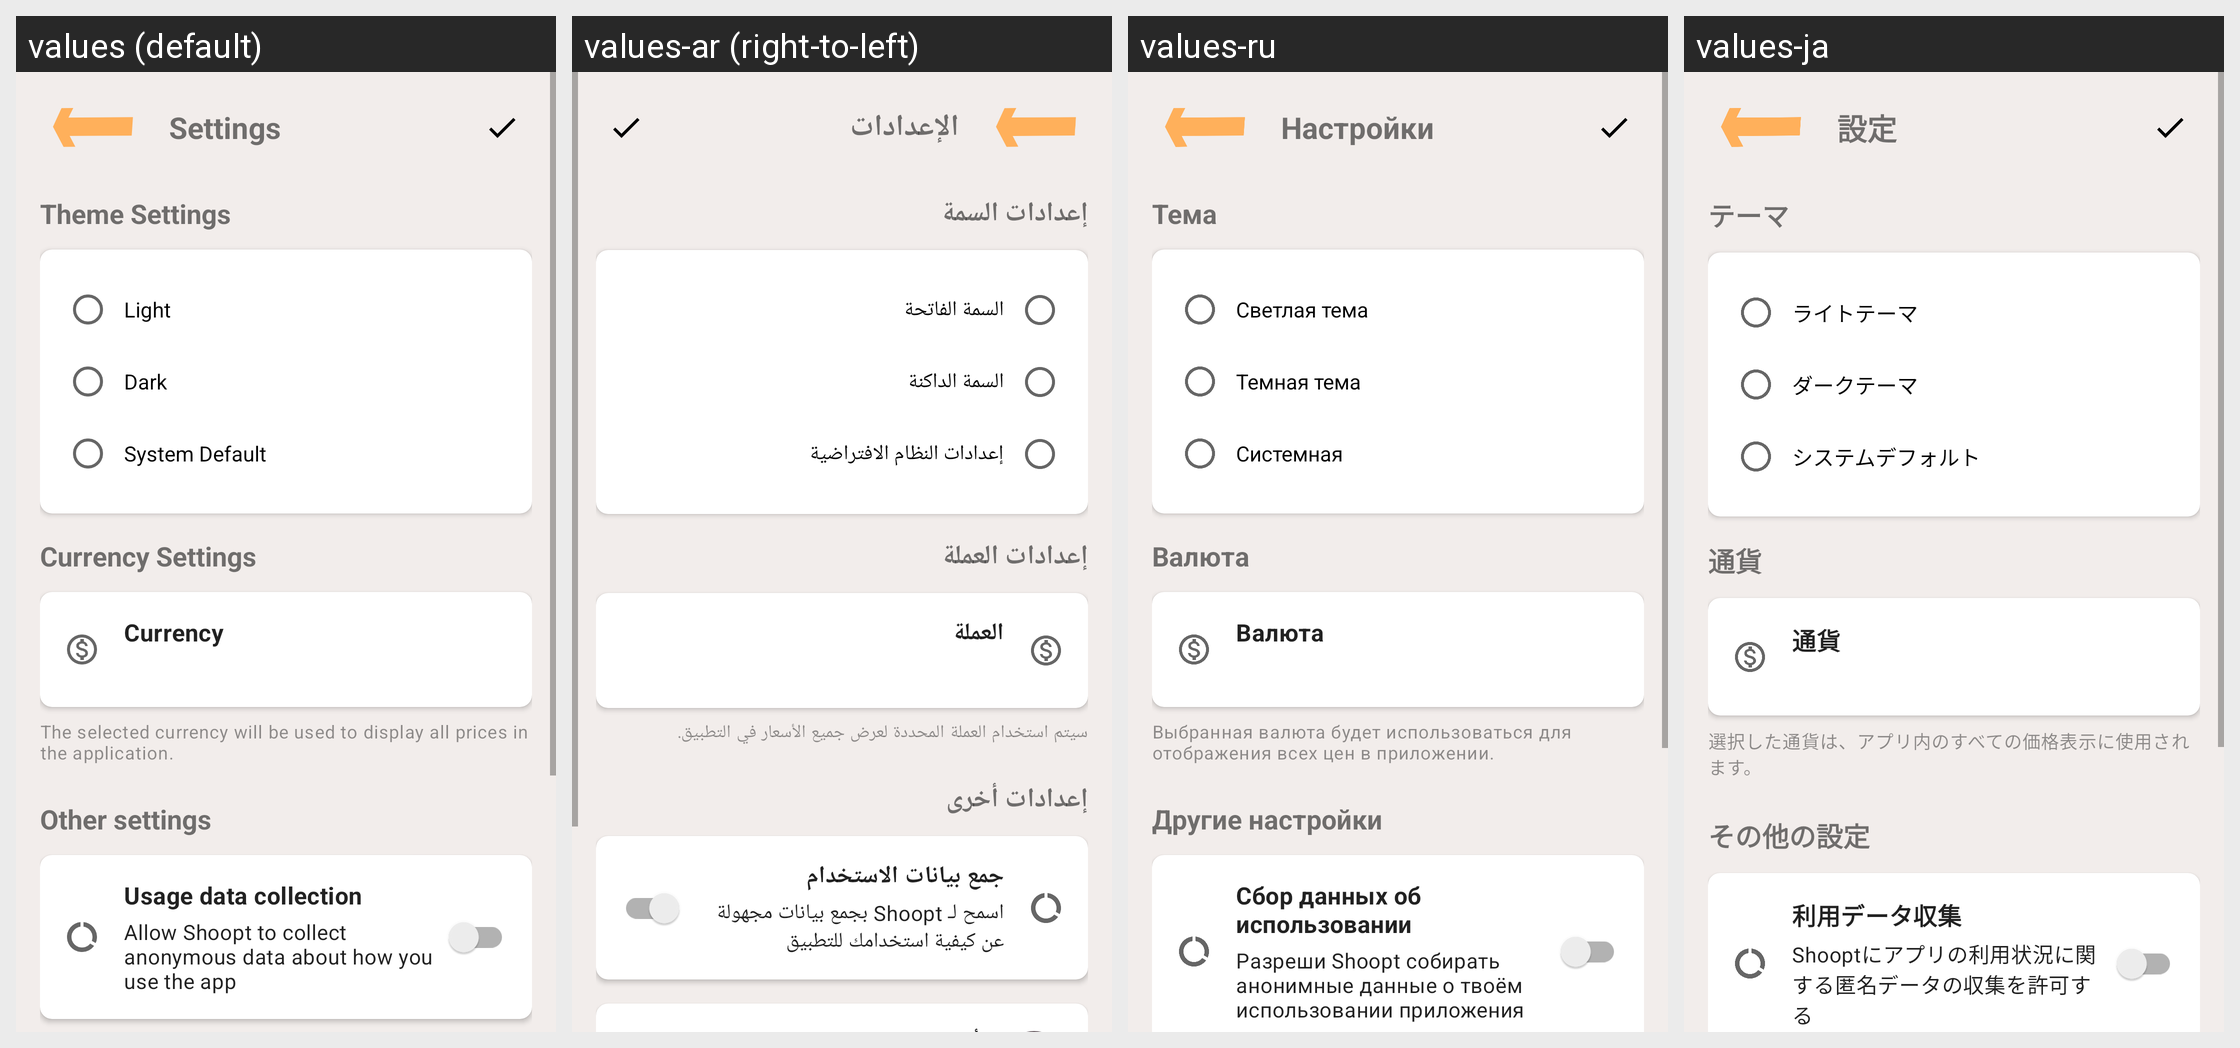

The Android screen above is rendered under several locales of the same app. Produce the string resources it draws, with the default and per-locale values.
Android screen res/layout/activity_settings.xml rendered under 4 locales, left to right: values (default), values-ar (right-to-left), values-ru, values-ja. Device: Nexus 5 (rendered at 1080×1920; each locale shown at half size, 540×960, under a caption strip naming it); theme Theme.Shoopt.
Other locales in the repository, not shown: values-bn, values-de, values-el, values-es, values-fr, values-hi, values-it, values-jv, values-ko, values-mr, values-pa, values-pl, values-pt, values-ro, values-sv, values-ta, values-te, values-tr, values-vi, values-zh.
Strings drawn on this screen, with the default value and each locale's value (text and hints the layout hard-codes, and strings that could not be matched under every locale, appear in the picture but are not listed):

settings
  values: Settings
  values-ar: الإعدادات
  values-ru: Настройки
  values-ja: 設定

theme_settings
  values: Theme Settings
  values-ar: إعدادات السمة
  values-ru: Тема
  values-ja: テーマ

theme_light
  values: Light
  values-ar: السمة الفاتحة
  values-ru: Светлая тема
  values-ja: ライトテーマ

theme_dark
  values: Dark
  values-ar: السمة الداكنة
  values-ru: Темная тема
  values-ja: ダークテーマ

theme_system
  values: System Default
  values-ar: إعدادات النظام الافتراضية
  values-ru: Системная
  values-ja: システムデフォルト

currency_settings
  values: Currency Settings
  values-ar: إعدادات العملة
  values-ru: Валюта
  values-ja: 通貨

currency
  values: Currency
  values-ar: العملة
  values-ru: Валюта
  values-ja: 通貨

currency_selection_info
  values: The selected currency will be used to display all prices in the application.
  values-ar: سيتم استخدام العملة المحددة لعرض جميع الأسعار في التطبيق.
  values-ru: Выбранная валюта будет использоваться для отображения всех цен в приложении.
  values-ja: 選択した通貨は、アプリ内のすべての価格表示に使用されます。

other_settings
  values: Other settings
  values-ar: إعدادات أخرى
  values-ru: Другие настройки
  values-ja: その他の設定

settings_analytics_title
  values: Usage data collection
  values-ar: جمع بيانات الاستخدام
  values-ru: Сбор данных об использовании
  values-ja: 利用データ収集

settings_analytics_summary
  values: Allow Shoopt to collect anonymous data about how you use the app
  values-ar: اسمح لـ Shoopt بجمع بيانات مجهولة عن كيفية استخدامك للتطبيق
  values-ru: Разреши Shoopt собирать анонимные данные о твоём использовании приложения
  values-ja: Shooptにアプリの利用状況に関する匿名データの収集を許可する
